Run: headless pygame with SDL's dummy video driver; simulated clock (each Clock.tick advances the game by its frame time, no real sleeping); random seed 0; keys injected as events and as key.get_pressed() state; no mouse input.
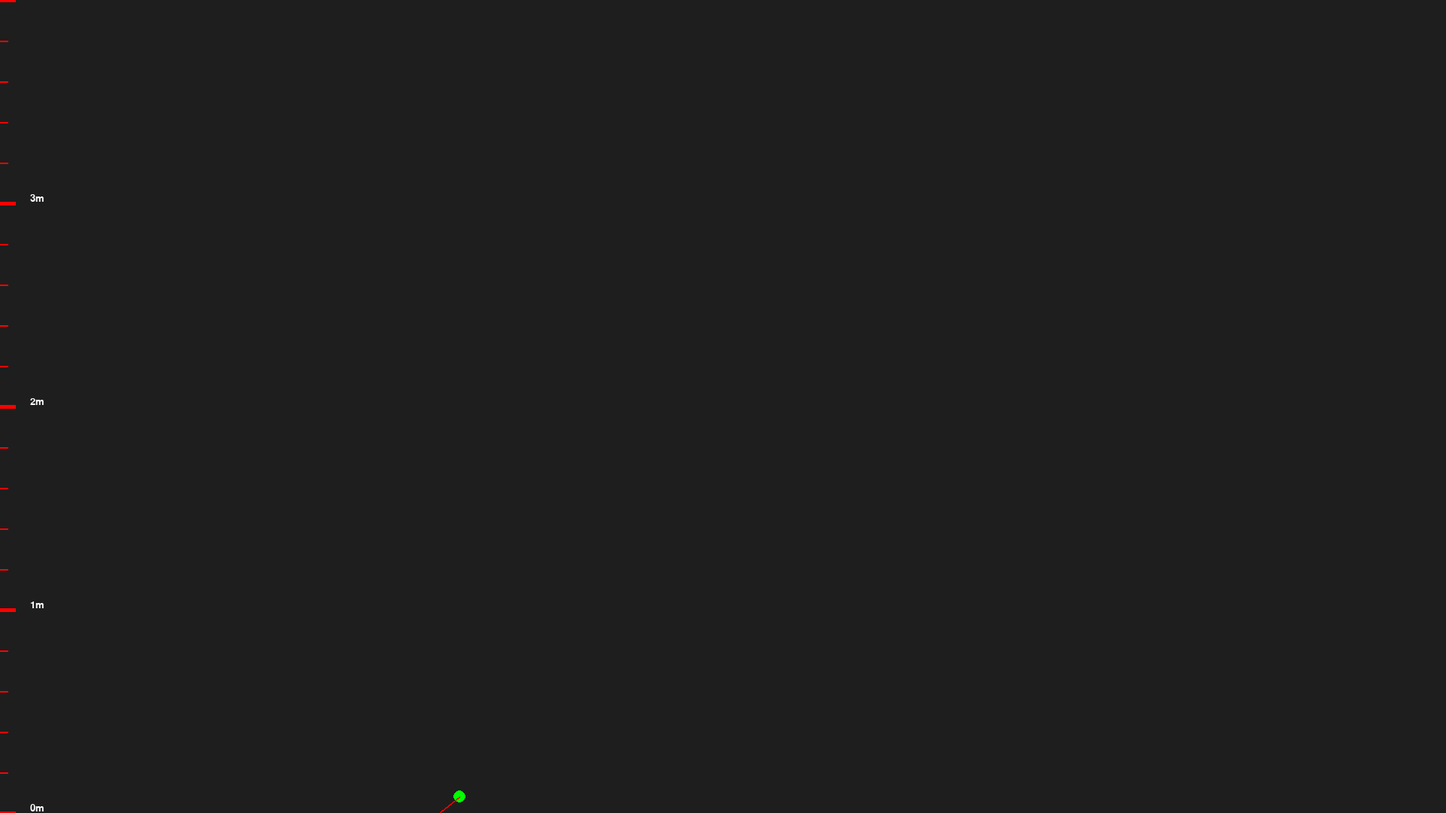
Frame 1 of 4 · flips 1–60 · no input
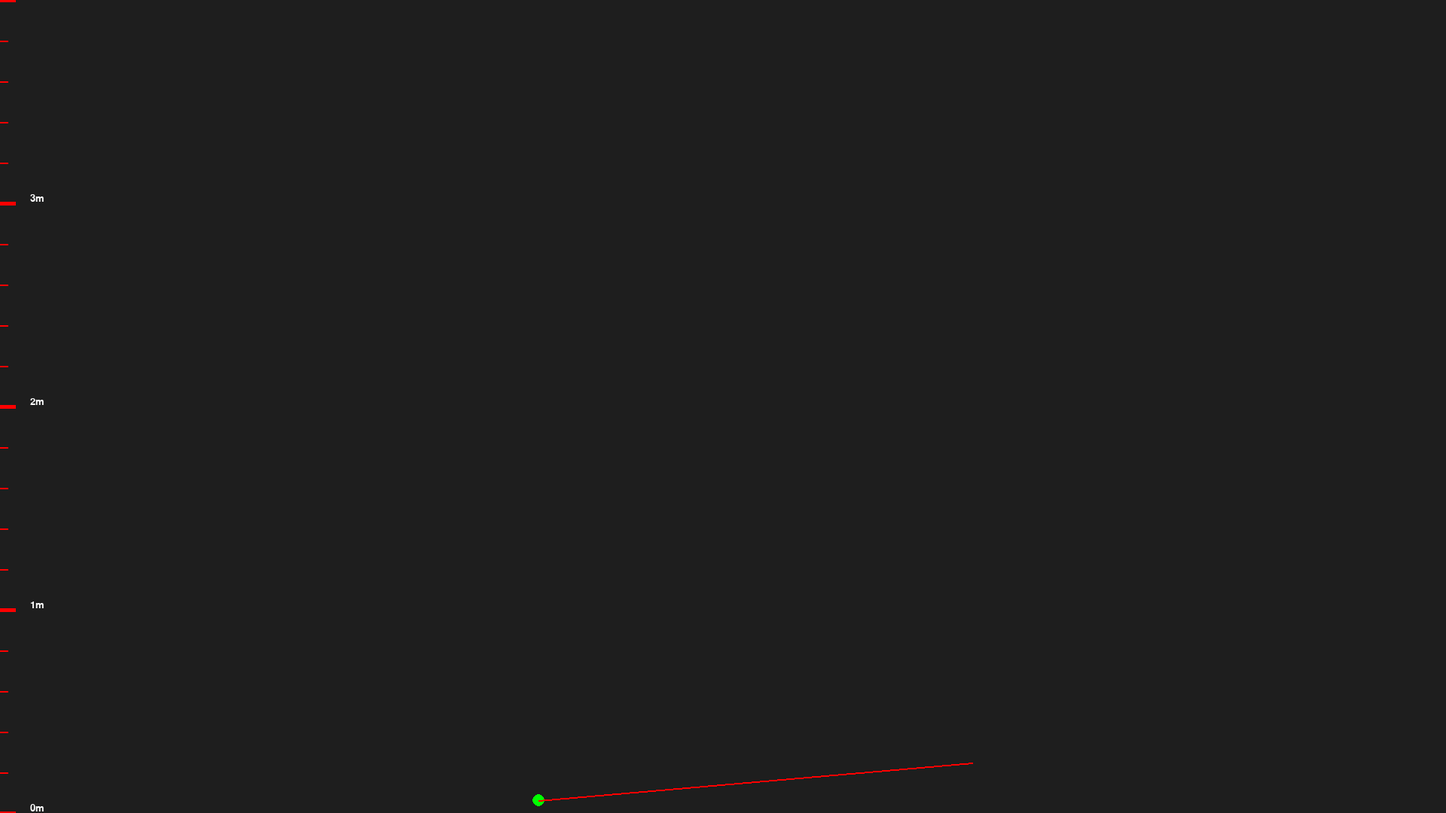
Frame 2 of 4 · flips 61–180 · tapped SPACE, RETURN · held RIGHT (→), D
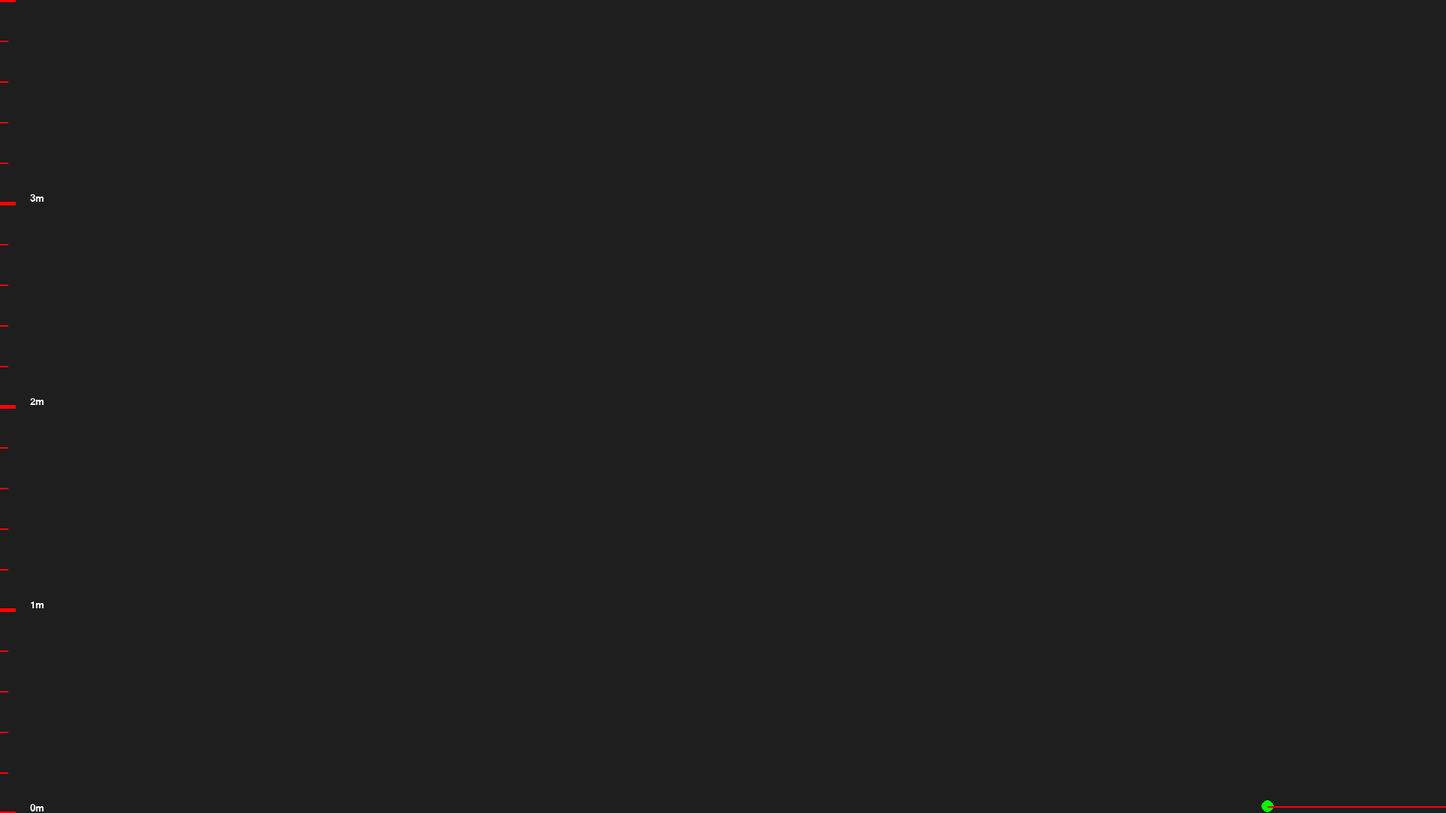
Frame 3 of 4 · flips 181–300 · held DOWN (↓), S
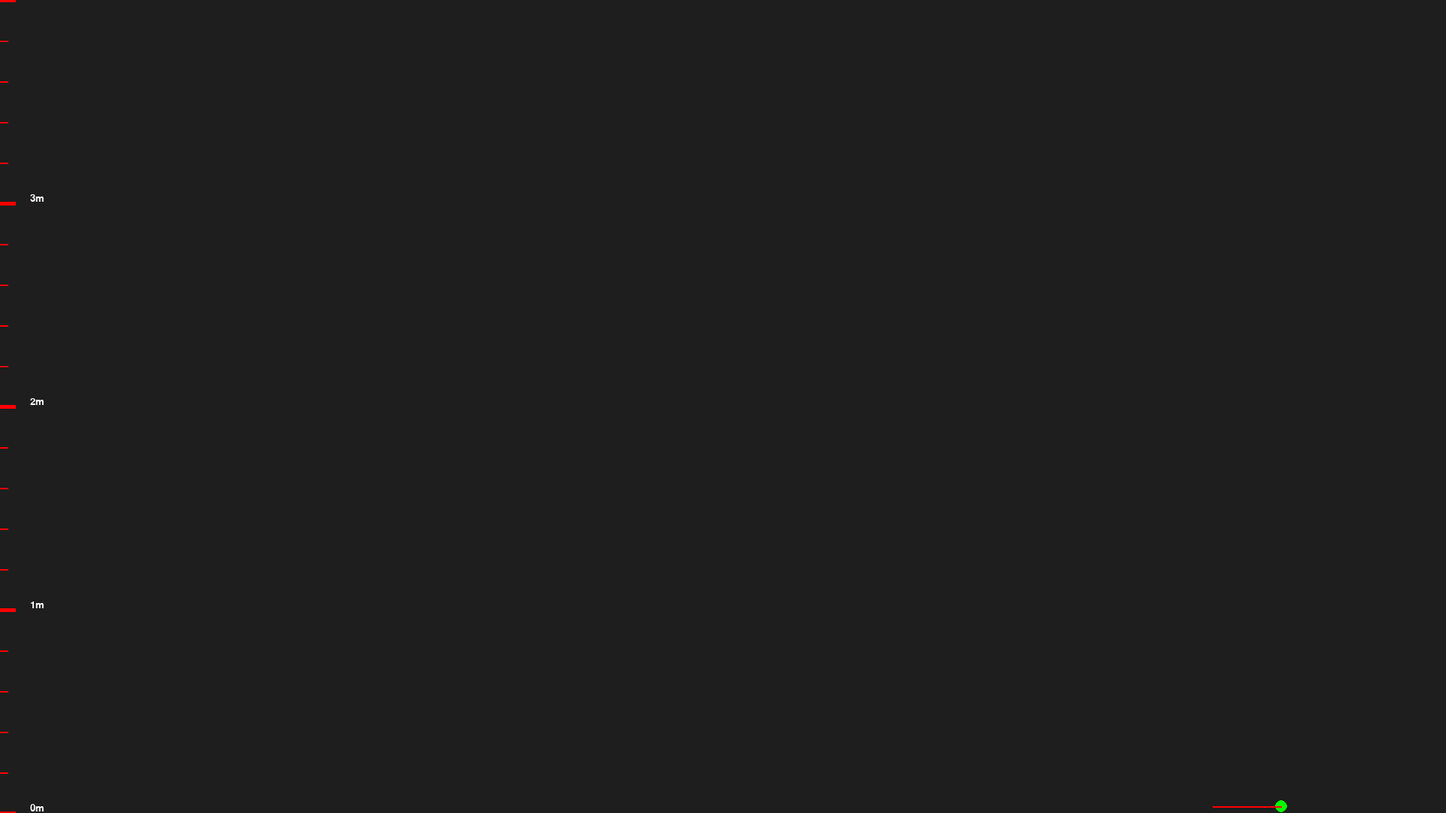
Frame 4 of 4 · flips 301–420 · held LEFT (←), A, UP (↑), W

The pygame program that drew these frames:

import pygame
import math
import random

width, height = 1920, 1080
ppm = height/4
g = (9.81 *ppm)/(60**2)
friction = 0.80
schaal = 1/ppm

pygame.init()
pygame.font.init()
font = pygame.font.SysFont("Arial", 20, False)
font_stats = pygame.font.SysFont("Arial", 30, True)
screen = pygame.display.set_mode((width, height))
clock = pygame.time.Clock()

y_pos = random.uniform(0, height)
x_pos = random.uniform(0, width)
y_speed = random.uniform(-30, 30)
x_speed = random.uniform(-30, 30)
radius = 0.0327
radius_draw = radius*ppm
p = 1.225
A = math.pi * radius**2
c = 0.47

f_y = 0
f_x = 0

m = 0.057

y_speed_0 = 0
x_speed_0 = x_speed

c_rr = 0.04

a_rr = c_rr * g

running = True
while running:
    for event in pygame.event.get():
        if event.type == pygame.QUIT:
            running = False
        if event.type == pygame.KEYDOWN:
            if event.key == pygame.K_SPACE:
                x_speed += random.uniform(-30, 30)
                y_speed += random.uniform(-30, -15)

    #krachten
    safe_x_speed = min(abs(x_speed), 100)
    safe_y_speed = min(abs(y_speed), 100)

    x_air_res = (0.5 * p * safe_x_speed ** 2 * A * c)*schaal
    y_air_res = (0.5 * p * safe_y_speed ** 2 * A * c)*schaal

    f_g = (m * g)

    if x_speed > 0:
        a_x = -x_air_res / m
    elif x_speed < 0:
        a_x = x_air_res / m
    else:
        a_x = 0

    a_y = f_g/m
    if y_speed > 0:
        a_y += -y_air_res / m
    elif y_speed < 0:
        a_y += y_air_res / m

    x_speed += a_x
    y_speed += a_y

    x_pos += x_speed
    y_pos += y_speed

    if y_pos + radius_draw >= height:
        y_pos = height - radius_draw
        if abs(y_speed) > 0.5:
            y_speed *= friction
            y_speed *= -1
        else:
            y_pos = height - radius_draw
            y_speed = 0
            if x_speed > 0:
                x_speed -= a_rr
            if x_speed < 0:
                x_speed += a_rr


            if abs(x_speed) < 0.1:
                x_speed = 0


    if y_pos - radius_draw <= 0:
        y_pos = radius_draw
        y_speed = -(y_speed * friction)
        x_speed = x_speed * friction

    if x_pos + radius_draw > width:
        x_pos = width - radius_draw

        y_speed =  (y_speed * friction)
        x_speed =  - (x_speed * friction)

    if x_pos - radius_draw <= 0:
        x_pos = radius_draw

        y_speed = (y_speed * friction)
        x_speed = - (x_speed * friction)




    if y_speed == 0:
        g = 0
    else:
        g = (9.81 *ppm)/(60**2)

    red = (255, 0, 0)
    white = (255, 255, 255)
    green = (0, 255, 0)
    screen.fill((30, 30, 30))
    pygame.draw.circle(screen, green, (int(x_pos), int(y_pos)), radius_draw)
    pygame.draw.line(screen, red, (0, height/2),(20,height/2) ,5)
    pygame.draw.line(screen, (255, 0, 0), (0, height / 4), (20, height / 4), 5)
    pygame.draw.line(screen, (255, 0, 0), (0, height / 4 * 3), (20, height / 4 * 3), 5)
    pygame.draw.line(screen, (255, 0, 0), (0, height), (20, height), 5)
    pygame.draw.line(screen, (255, 0, 0), (0, 0), (20, 0), 5)
    pygame.draw.line(screen, (255, 0, 0), (0, height / 20), (10, height / 20), 2)
    pygame.draw.line(screen, (255, 0, 0), (0, height / 20 * 2), (10, height / 20 * 2), 2)
    pygame.draw.line(screen, (255, 0, 0), (0, height / 20 * 3), (10, height / 20 * 3), 2)
    pygame.draw.line(screen, (255, 0, 0), (0, height / 20 * 4), (10, height / 20 * 4), 2)
    pygame.draw.line(screen, (255, 0, 0), (0, height / 20 * 6), (10, height / 20 * 6), 2)
    pygame.draw.line(screen, (255, 0, 0), (0, height / 20 * 7), (10, height / 20 * 7), 2)
    pygame.draw.line(screen, (255, 0, 0), (0, height / 20 * 8), (10, height / 20 * 8), 2)
    pygame.draw.line(screen, (255, 0, 0), (0, height / 20 * 9), (10, height / 20 * 9), 2)
    pygame.draw.line(screen, (255, 0, 0), (0, height / 20 * 11), (10, height / 20 * 11), 2)
    pygame.draw.line(screen, (255, 0, 0), (0, height / 20 * 12), (10, height / 20 * 12), 2)
    pygame.draw.line(screen, (255, 0, 0), (0, height / 20 * 13), (10, height / 20 * 13), 2)
    pygame.draw.line(screen, (255, 0, 0), (0, height / 20 * 14), (10, height / 20 * 14), 2)
    pygame.draw.line(screen, (255, 0, 0), (0, height / 20 * 16), (10, height / 20 * 16), 2)
    pygame.draw.line(screen, (255, 0, 0), (0, height / 20 * 17), (10, height / 20 * 17), 2)
    pygame.draw.line(screen, (255, 0, 0), (0, height / 20 * 18), (10, height / 20 * 18), 2)
    pygame.draw.line(screen, (255, 0, 0), (0, height / 20 * 19), (10, height / 20 * 19), 2)

    pygame.draw.line(screen, red, (int(x_pos), int(y_pos)), (int(x_pos) + x_speed * 60, int(y_pos) + y_speed * 60), 2)

    screen.blit(font.render("0m", True, white), (40, height - 13))
    screen.blit(font.render("1m", True, white), (40, height/4*3 - 13))
    screen.blit(font.render("2m", True, white), (40, height/2 - 13))
    screen.blit(font.render("3m", True, white), (40, height/4 - 13))
    screen.blit(font.render("4m", True, white), (40, 0 - 13))
    #screen.blit(font.render(f"x: {round(x_pos)}, y: {round(y_pos)}, v: {(((x_speed)**2 + (y_speed)**2)**0.5):.2f}ms^-1", True, white), (width/2, 13))

    pygame.display.flip()
    clock.tick(60)

pygame.quit()
